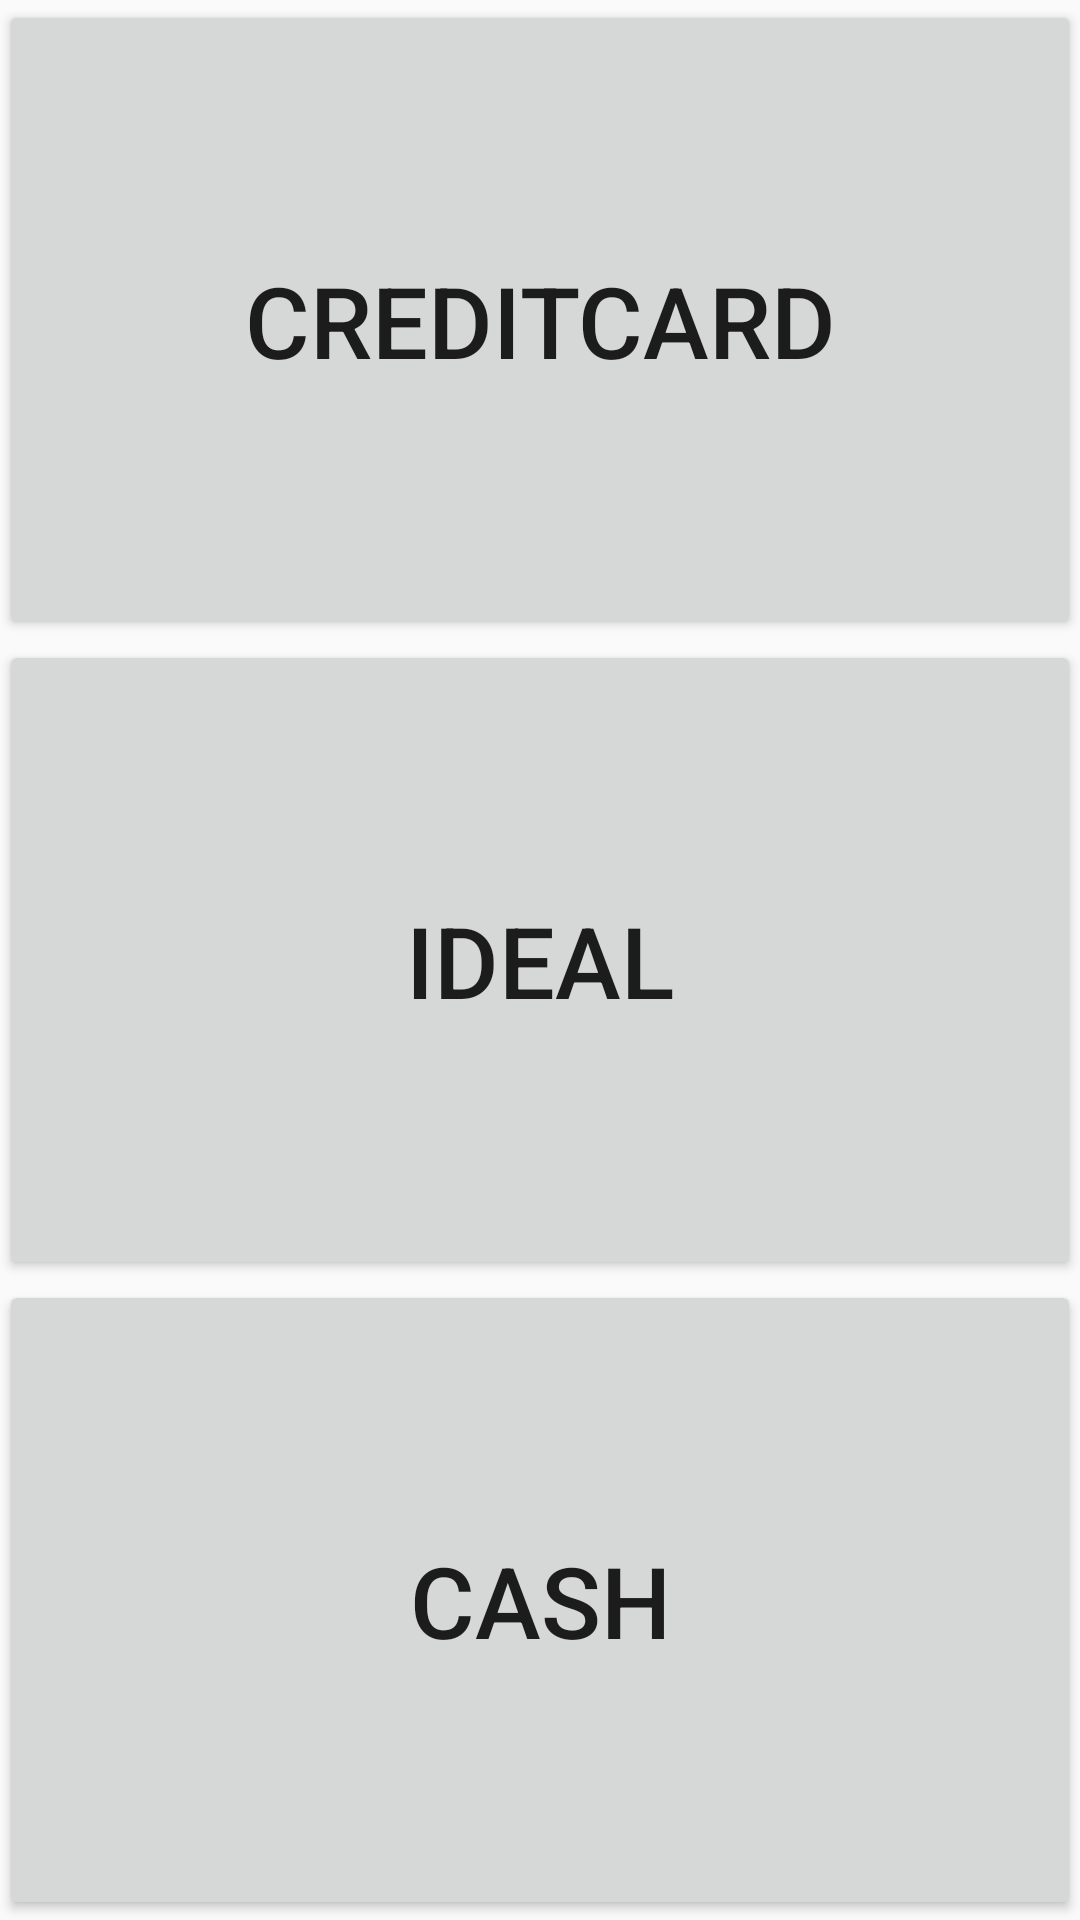

Produce the Android XML layout that renders to this screen, including the resource entries it uses.
<!-- AndroidManifest.xml: application theme AppTheme -->
<!-- res/layout/activity_insert_payment_info.xml -->
<LinearLayout xmlns:android="http://schemas.android.com/apk/res/android"
    xmlns:tools="http://schemas.android.com/tools" android:layout_width="match_parent"
    android:layout_height="match_parent" android:paddingLeft="@dimen/activity_horizontal_margin"
    android:paddingRight="@dimen/activity_horizontal_margin"
    android:paddingTop="@dimen/activity_vertical_margin"
    android:paddingBottom="@dimen/activity_vertical_margin"
    tools:context="com.example.etienne.pizzapp.InsertPaymentInfo"
    android:orientation="vertical">

    <Button
        android:id="@+id/creditcardButton"
        android:layout_width="fill_parent"
        android:layout_height="fill_parent"
        android:layout_weight="1"
        android:textSize="16pt"
        android:text="Creditcard"
        />

    <Button
        android:id="@+id/idealButton"
        android:layout_width="fill_parent"
        android:layout_height="fill_parent"
        android:layout_weight="1"
        android:textSize="16pt"
        android:text="iDeal"
        />

    <Button
        android:id="@+id/cashButton"
        android:layout_width="fill_parent"
        android:layout_height="fill_parent"
        android:layout_weight="1"
        android:textSize="16pt"
        android:text="Cash"
        />

</LinearLayout>
<!-- resources referenced by this layout -->
<resources>
  <style name="AppTheme" parent="Theme.AppCompat.Light.DarkActionBar">
          
      </style>
</resources>
